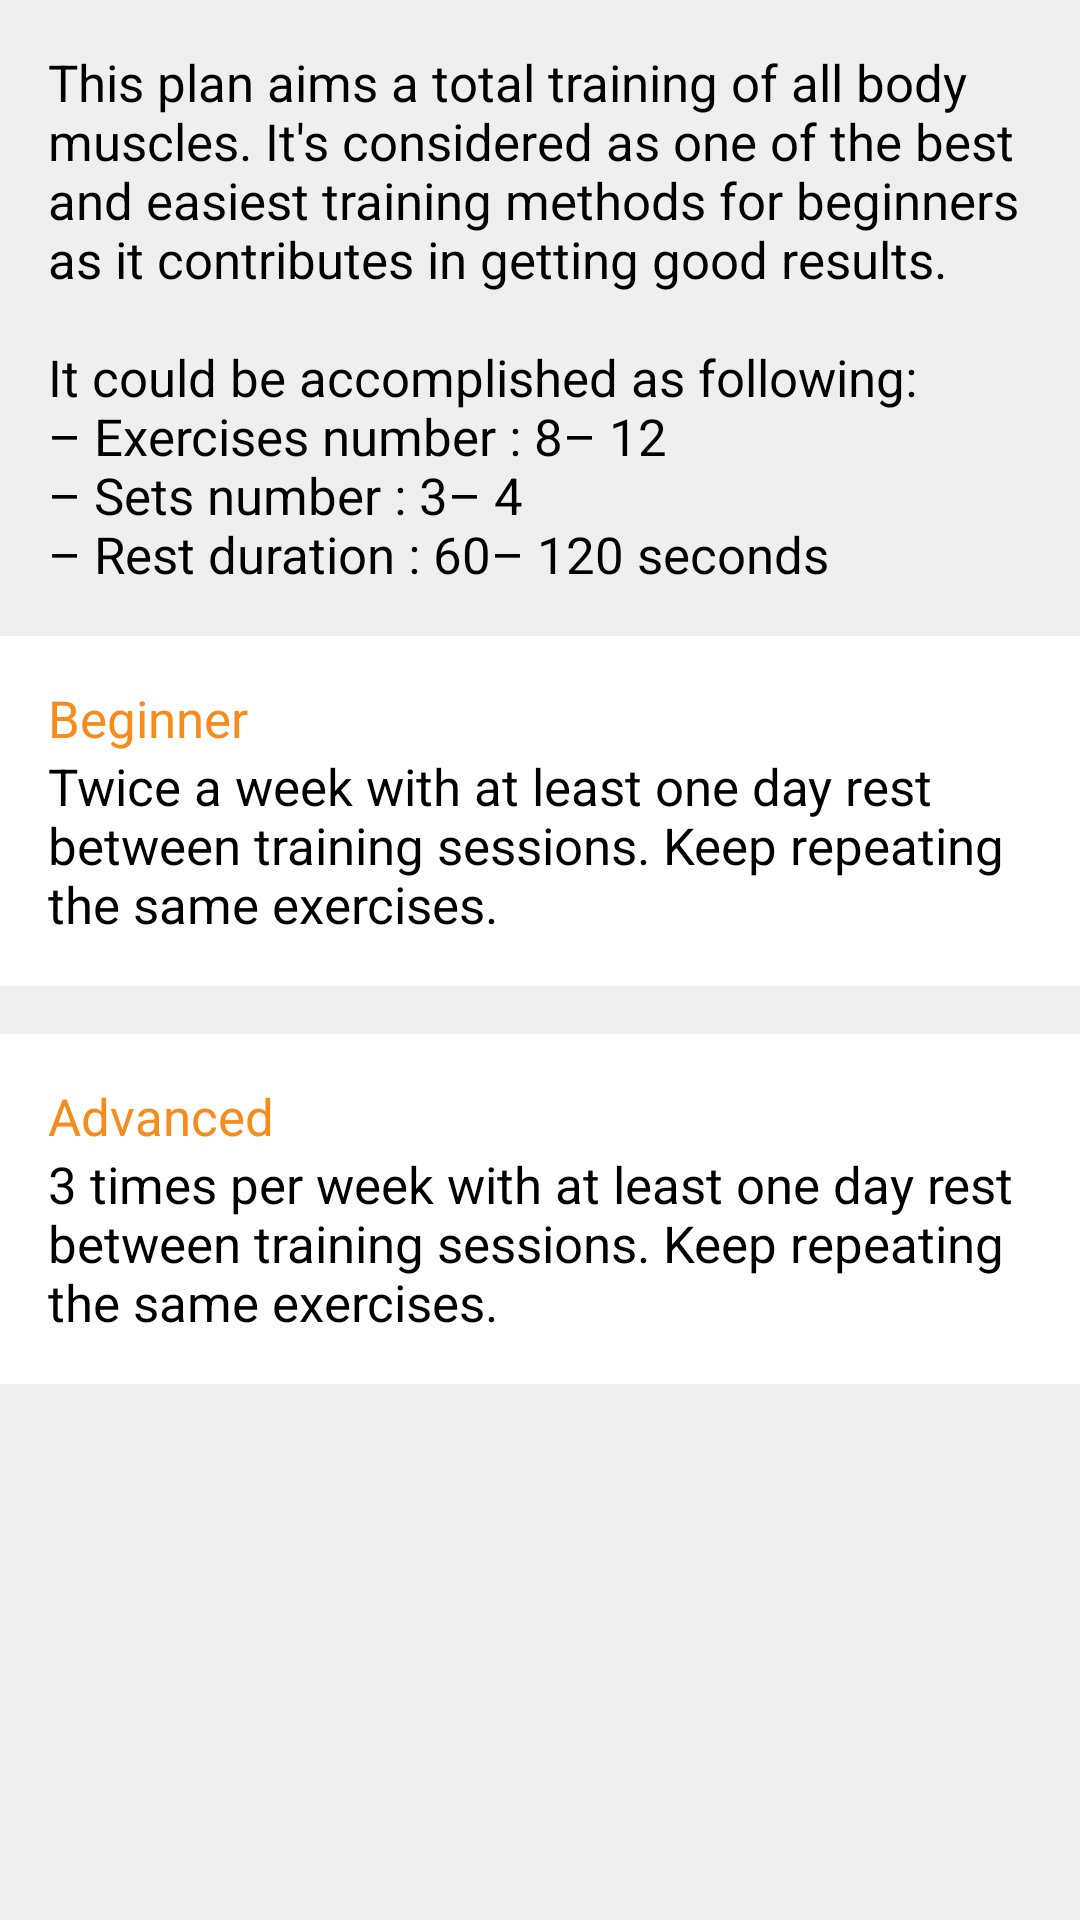

Write the Android layout XML for this screen, with the resource values it uses.
<!-- AndroidManifest.xml: application theme AppTheme -->
<!-- res/layout/activity_plan_full.xml -->
<?xml version="1.0" encoding="utf-8"?>
<ScrollView xmlns:android="http://schemas.android.com/apk/res/android"
    xmlns:tools="http://schemas.android.com/tools"
    android:layout_width="match_parent"
    android:layout_height="match_parent"
    android:background="@color/lightGray"
    tools:context=".view.PlanFullActivity">

    <LinearLayout
        android:layout_width="match_parent"
        android:layout_height="wrap_content"
        android:orientation="vertical">

        <TextView
            android:layout_width="match_parent"
            android:layout_height="wrap_content"
            android:padding="16dp"
            android:text="@string/full_plan_notes" />

        <LinearLayout
            android:layout_width="match_parent"
            android:layout_height="wrap_content"
            android:background="@android:color/white"
            android:orientation="vertical"
            android:padding="16dp">

            <TextView
                android:layout_width="wrap_content"
                android:layout_height="wrap_content"
                android:text="@string/beginner"
                android:textColor="@color/colorAccent" />

            <TextView
                android:layout_width="wrap_content"
                android:layout_height="wrap_content"
                android:text="@string/beginner_notes" />

        </LinearLayout>

        <LinearLayout
            android:layout_width="match_parent"
            android:layout_height="wrap_content"
            android:layout_marginTop="16dp"
            android:background="@android:color/white"
            android:orientation="vertical"
            android:padding="16dp">

            <TextView
                android:layout_width="wrap_content"
                android:layout_height="wrap_content"
                android:text="@string/advanced"
                android:textColor="@color/colorAccent" />

            <TextView
                android:layout_width="wrap_content"
                android:layout_height="wrap_content"
                android:text="@string/advanced_notes" />

        </LinearLayout>

    </LinearLayout>

</ScrollView>
<!-- resources referenced by this layout -->
<resources>
  <color name="colorAccent">#F68C1B</color>
  <color name="lightGray">#EFEFEF</color>
  <string name="advanced">Advanced</string>
  <string name="advanced_notes" formatted="false">3 times per week with at least one day rest between training sessions. Keep repeating the same exercises.</string>
  <string name="beginner">Beginner</string>
  <string name="beginner_notes" formatted="false">Twice a week with at least one day rest between training sessions. Keep repeating the same exercises.</string>
  <string name="full_plan_notes">This plan aims a total training of all body muscles. It\'s considered as one of the best and easiest training methods for beginners as it contributes in getting good results.\n\nIt could be accomplished as following:\n– Exercises number :  8– 12\n– Sets number : 3– 4\n– Rest duration : 60– 120 seconds</string>
  <style name="AppTheme" parent="Theme.AppCompat.Light.DarkActionBar">
          <item name="colorPrimary">@color/colorPrimary</item>
          <item name="colorPrimaryDark">@color/colorPrimaryDark</item>
          <item name="colorAccent">@color/colorAccent</item>
  
          <item name="android:textColorPrimary">@android:color/black</item>
          <item name="android:windowBackground">@android:color/white</item>
          <item name="android:textViewStyle">@style/TextStyle</item>
          <item name="android:buttonStyle">@style/ButtonStyle</item>
      </style>
  <color name="colorPrimary">#F68C1B</color>
  <color name="colorPrimaryDark">#F68C1B</color>
  <style name="TextStyle">
          <item name="android:textSize">17sp</item>
      </style>
  <style name="ButtonStyle">
          <item name="android:minHeight">32dp</item>
          <item name="android:minWidth">140dp</item>
          <item name="android:padding">0dp</item>
          <item name="android:background">@drawable/button_primary</item>
          <item name="android:textColor">@android:color/white</item>
          <item name="android:textSize">17sp</item>
          <item name="android:gravity">center</item>
      </style>
  <!-- drawable button_primary (drawable) -->
  <?xml version="1.0" encoding="utf-8"?>
  <selector xmlns:android="http://schemas.android.com/apk/res/android">
      <item android:state_pressed="true">
          <shape xmlns:android="http://schemas.android.com/apk/res/android" android:shape="rectangle">
              <corners android:radius="1000dp" />
              <solid android:color="#DB5C02" />
          </shape>
      </item>
      <item android:state_pressed="false">
          <shape xmlns:android="http://schemas.android.com/apk/res/android" android:shape="rectangle">
              <corners android:radius="1000dp" />
              <solid android:color="@color/colorPrimary" />
          </shape>
      </item>
  </selector>
</resources>
